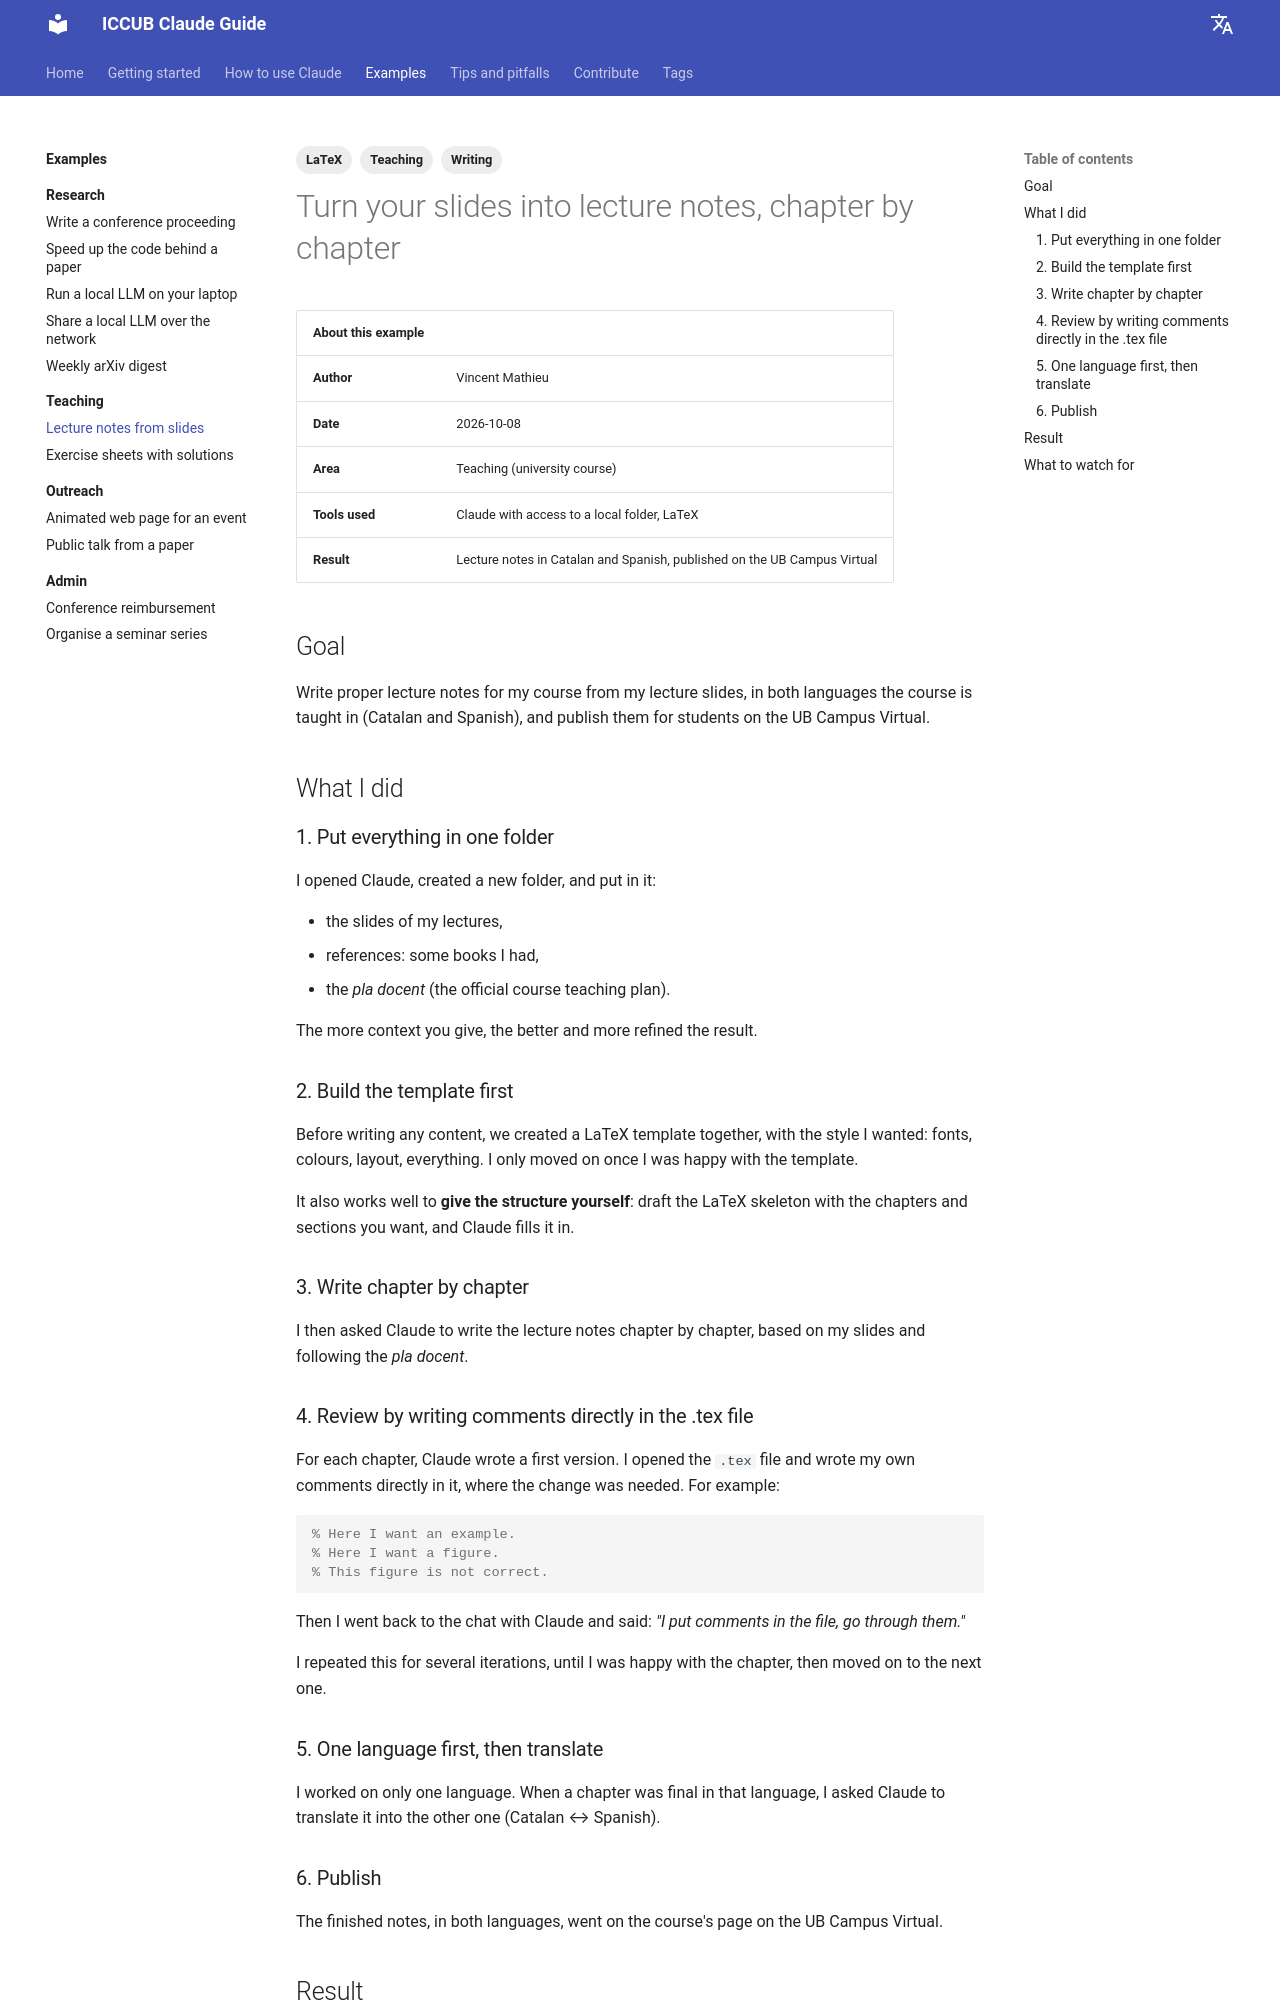

repository: vmathieuUB/iccub-claude-guide · page: examples/teaching/lecture-notes-from-slides/index.html · generator: mkdocs

---
tags:
  - Teaching
  - LaTeX
  - Writing
---

# Turn your slides into lecture notes, chapter by chapter

| About this example | |
| --- | --- |
| **Author** | Vincent Mathieu |
| **Date** | 2026-10-08 |
| **Area** | Teaching (university course) |
| **Tools used** | Claude with access to a local folder, LaTeX |
| **Result** | Lecture notes in Catalan and Spanish, published on the UB Campus Virtual |

## Goal

Write proper lecture notes for my course from my lecture slides, in both languages the course is taught in (Catalan and Spanish), and publish them for students on the UB Campus Virtual.

## What I did

### 1. Put everything in one folder

I opened Claude, created a new folder, and put in it:

- the slides of my lectures,
- references: some books I had,
- the *pla docent* (the official course teaching plan).

The more context you give, the better and more refined the result.

### 2. Build the template first

Before writing any content, we created a LaTeX template together, with the style I wanted: fonts, colours, layout, everything. I only moved on once I was happy with the template.

It also works well to **give the structure yourself**: draft the LaTeX skeleton with the chapters and sections you want, and Claude fills it in.

### 3. Write chapter by chapter

I then asked Claude to write the lecture notes chapter by chapter, based on my slides and following the *pla docent*.

### 4. Review by writing comments directly in the .tex file

For each chapter, Claude wrote a first version. I opened the `.tex` file and wrote my own comments directly in it, where the change was needed. For example:

```latex
% Here I want an example.
% Here I want a figure.
% This figure is not correct.
```

Then I went back to the chat with Claude and said: *"I put comments in the file, go through them."*

I repeated this for several iterations, until I was happy with the chapter, then moved on to the next one.

### 5. One language first, then translate

I worked on only one language. When a chapter was final in that language, I asked Claude to translate it into the other one (Catalan ↔ Spanish).

### 6. Publish

The finished notes, in both languages, went on the course's page on the UB Campus Virtual.

## Result

Complete lecture notes, in my style and following my slides and the *pla docent*, in both Catalan and Spanish, available to students on the Campus Virtual.
